3-way image classification set "raw-img" from GitHub (Jhomar1158-ux/proyecto003-clasificacion-keras-tf); label vocabulary: HP logo, Logitech logo, Intel logo.

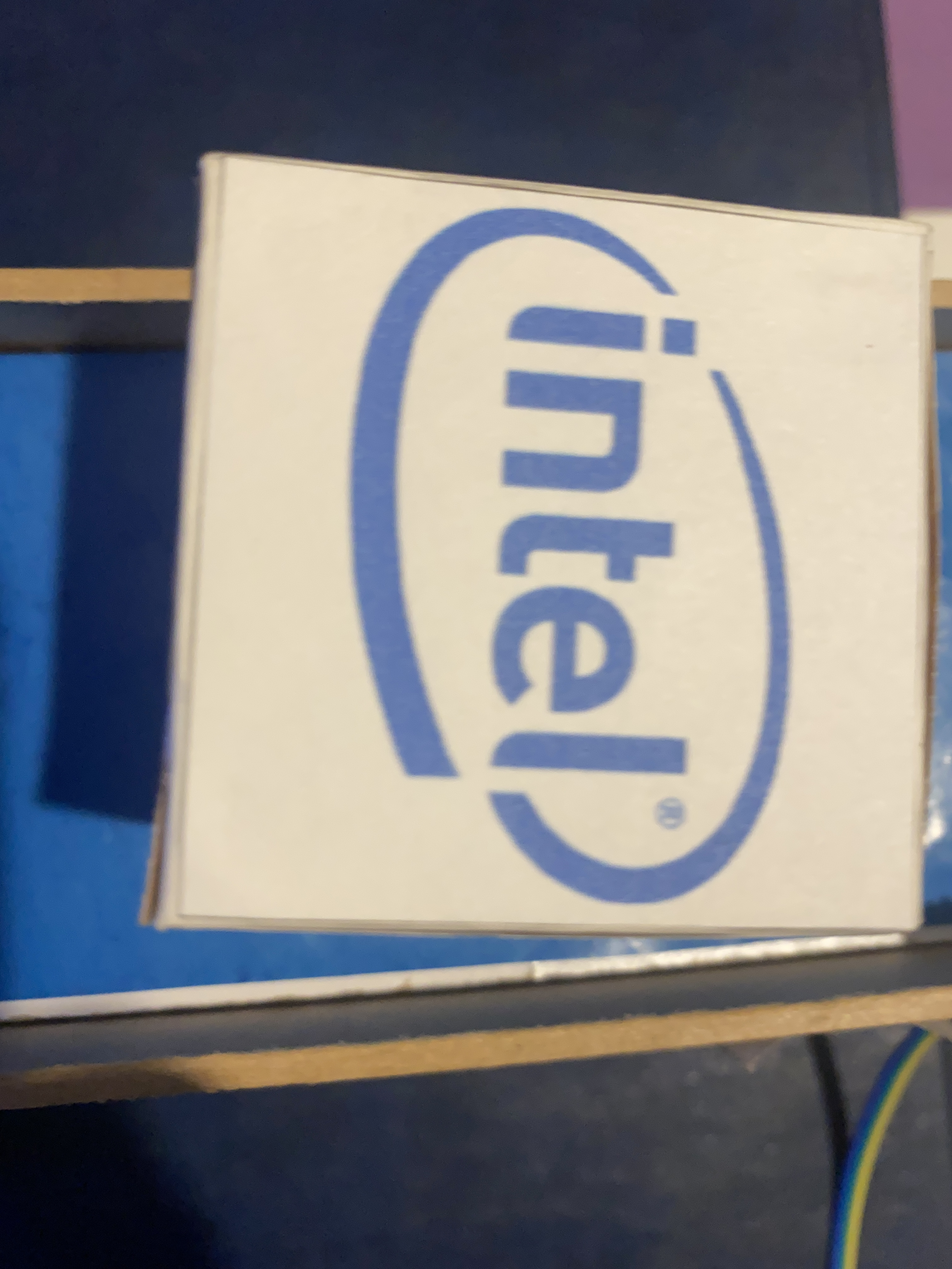
Label: Intel logo

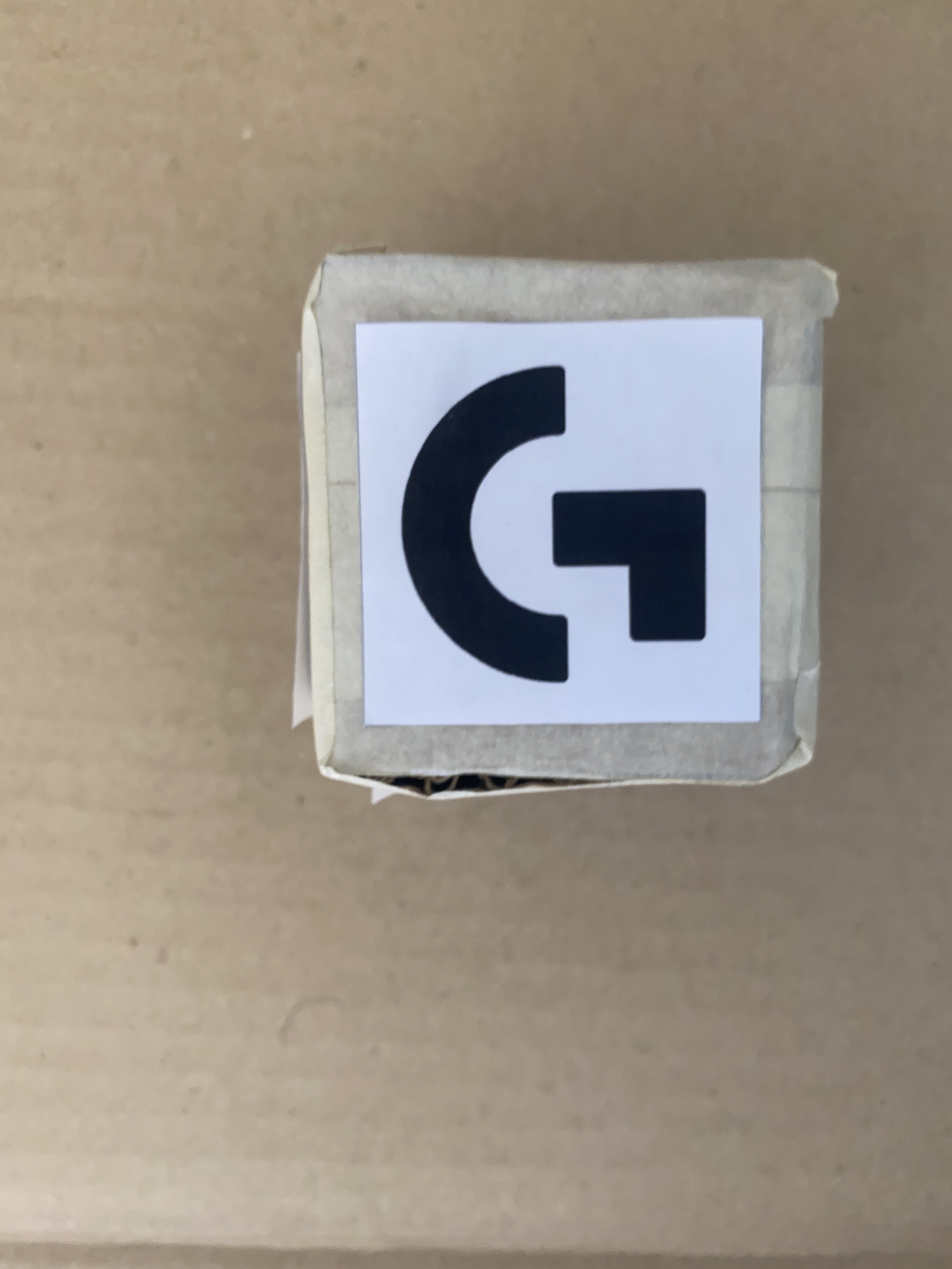
Label: Logitech logo

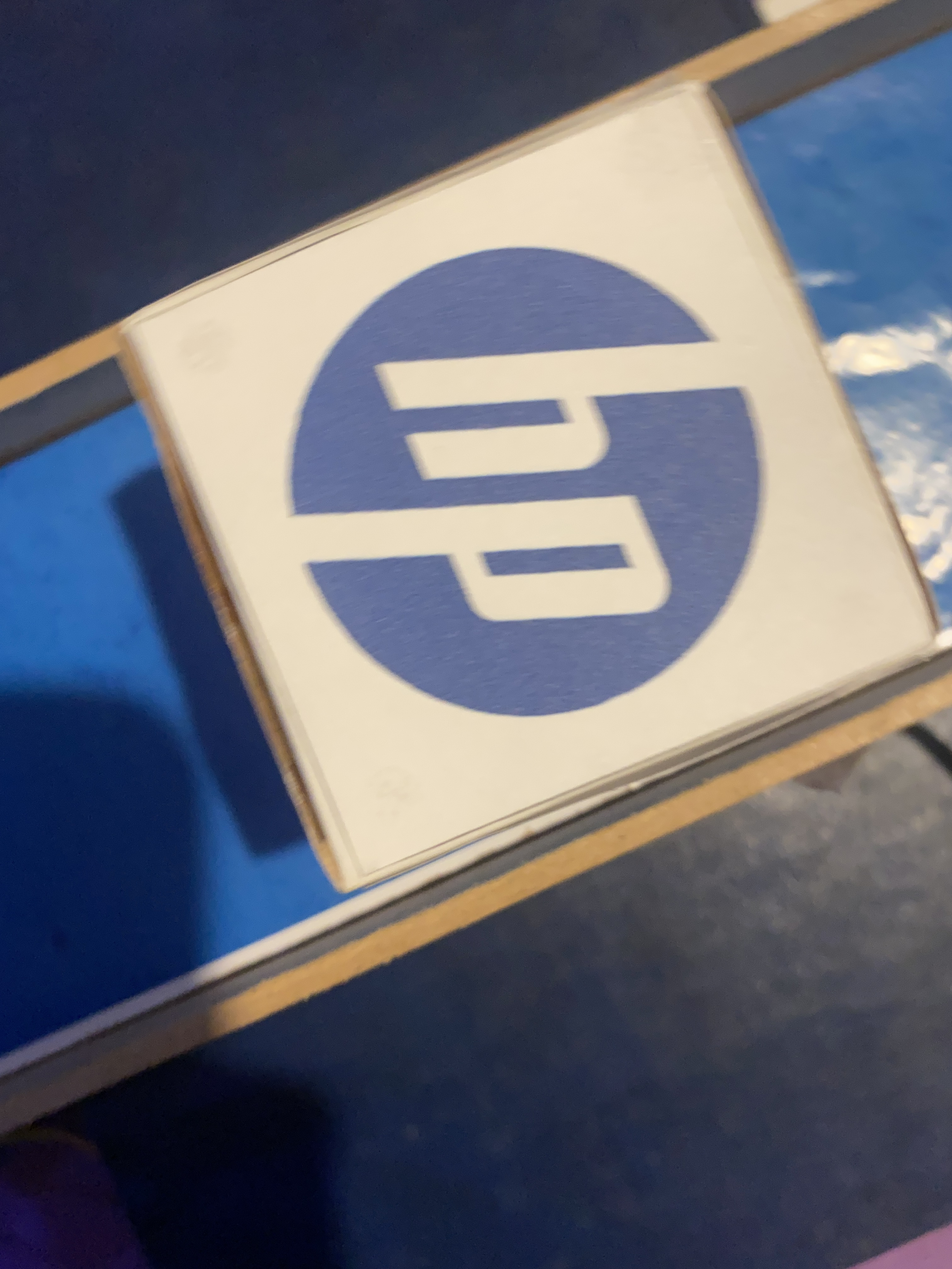
Label: HP logo

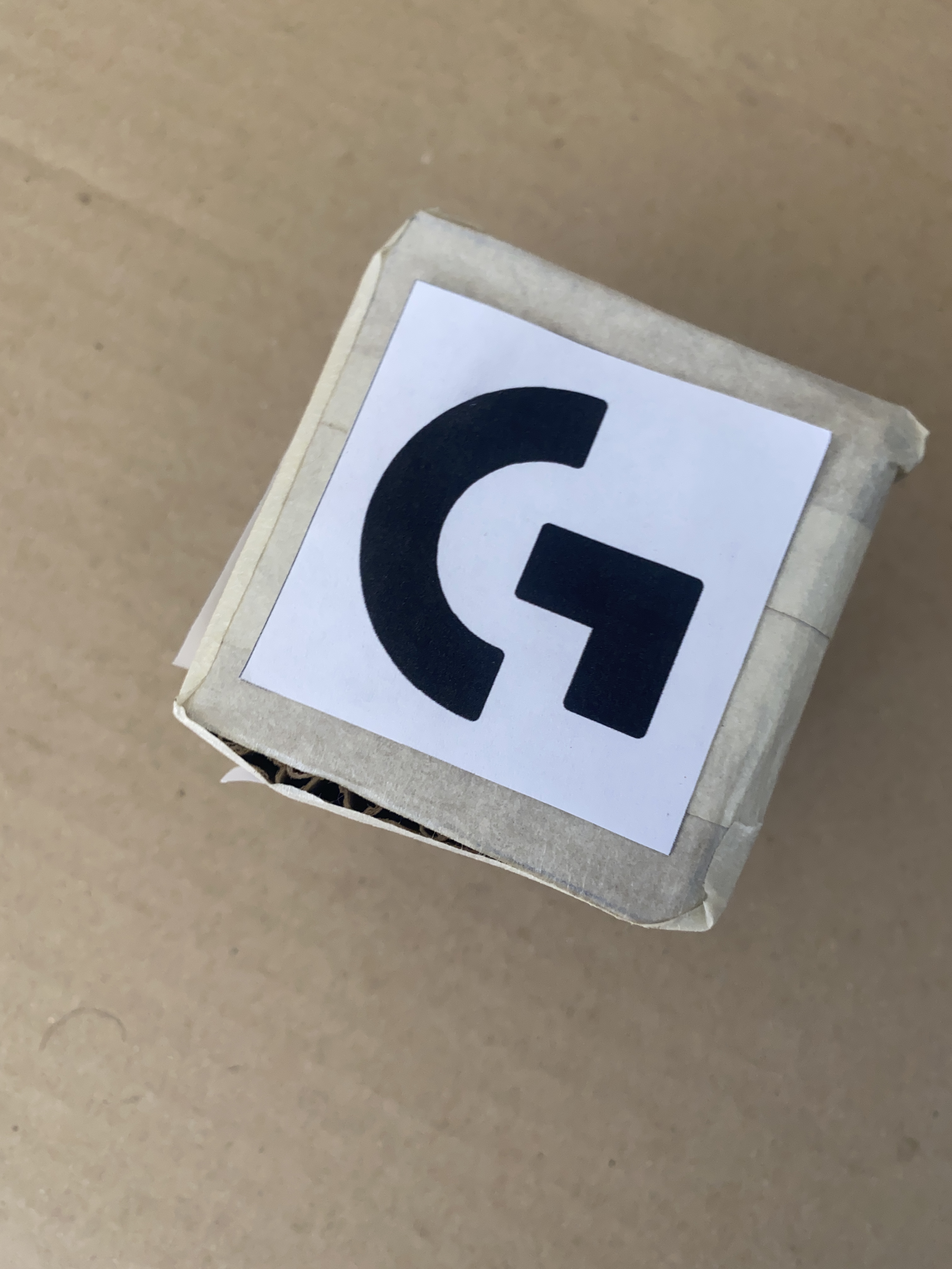
Label: Logitech logo

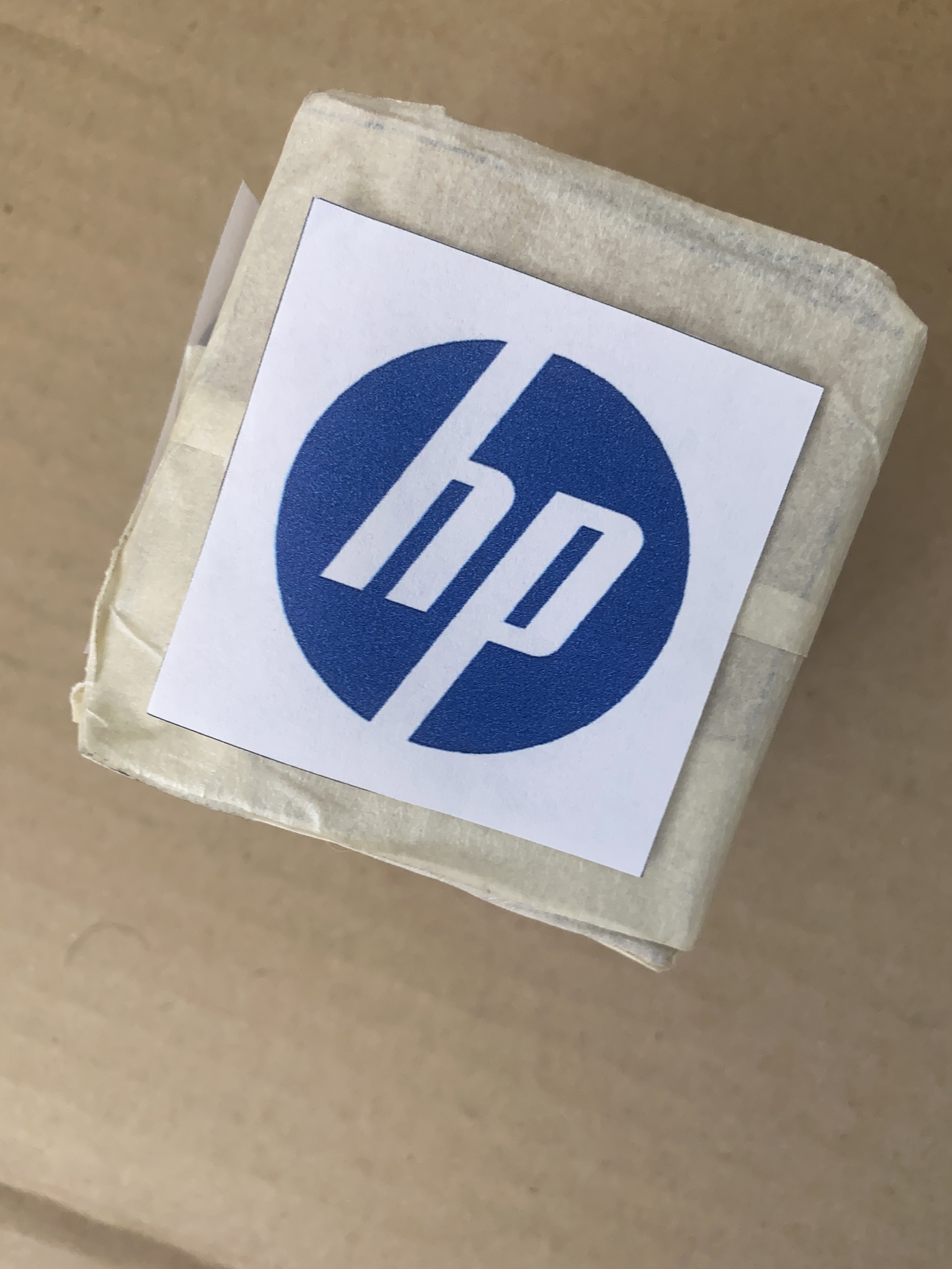
Label: HP logo

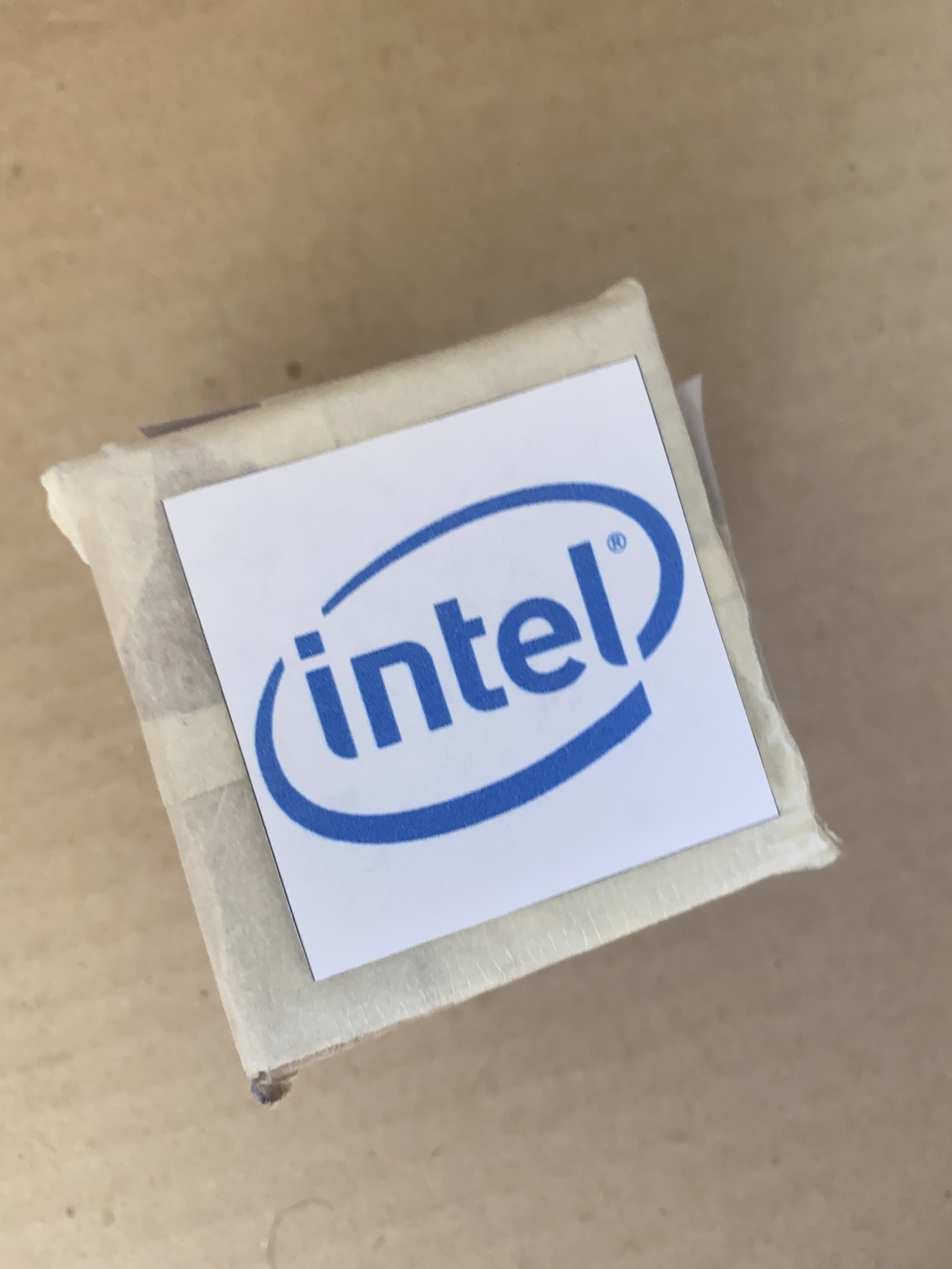
Label: Intel logo
